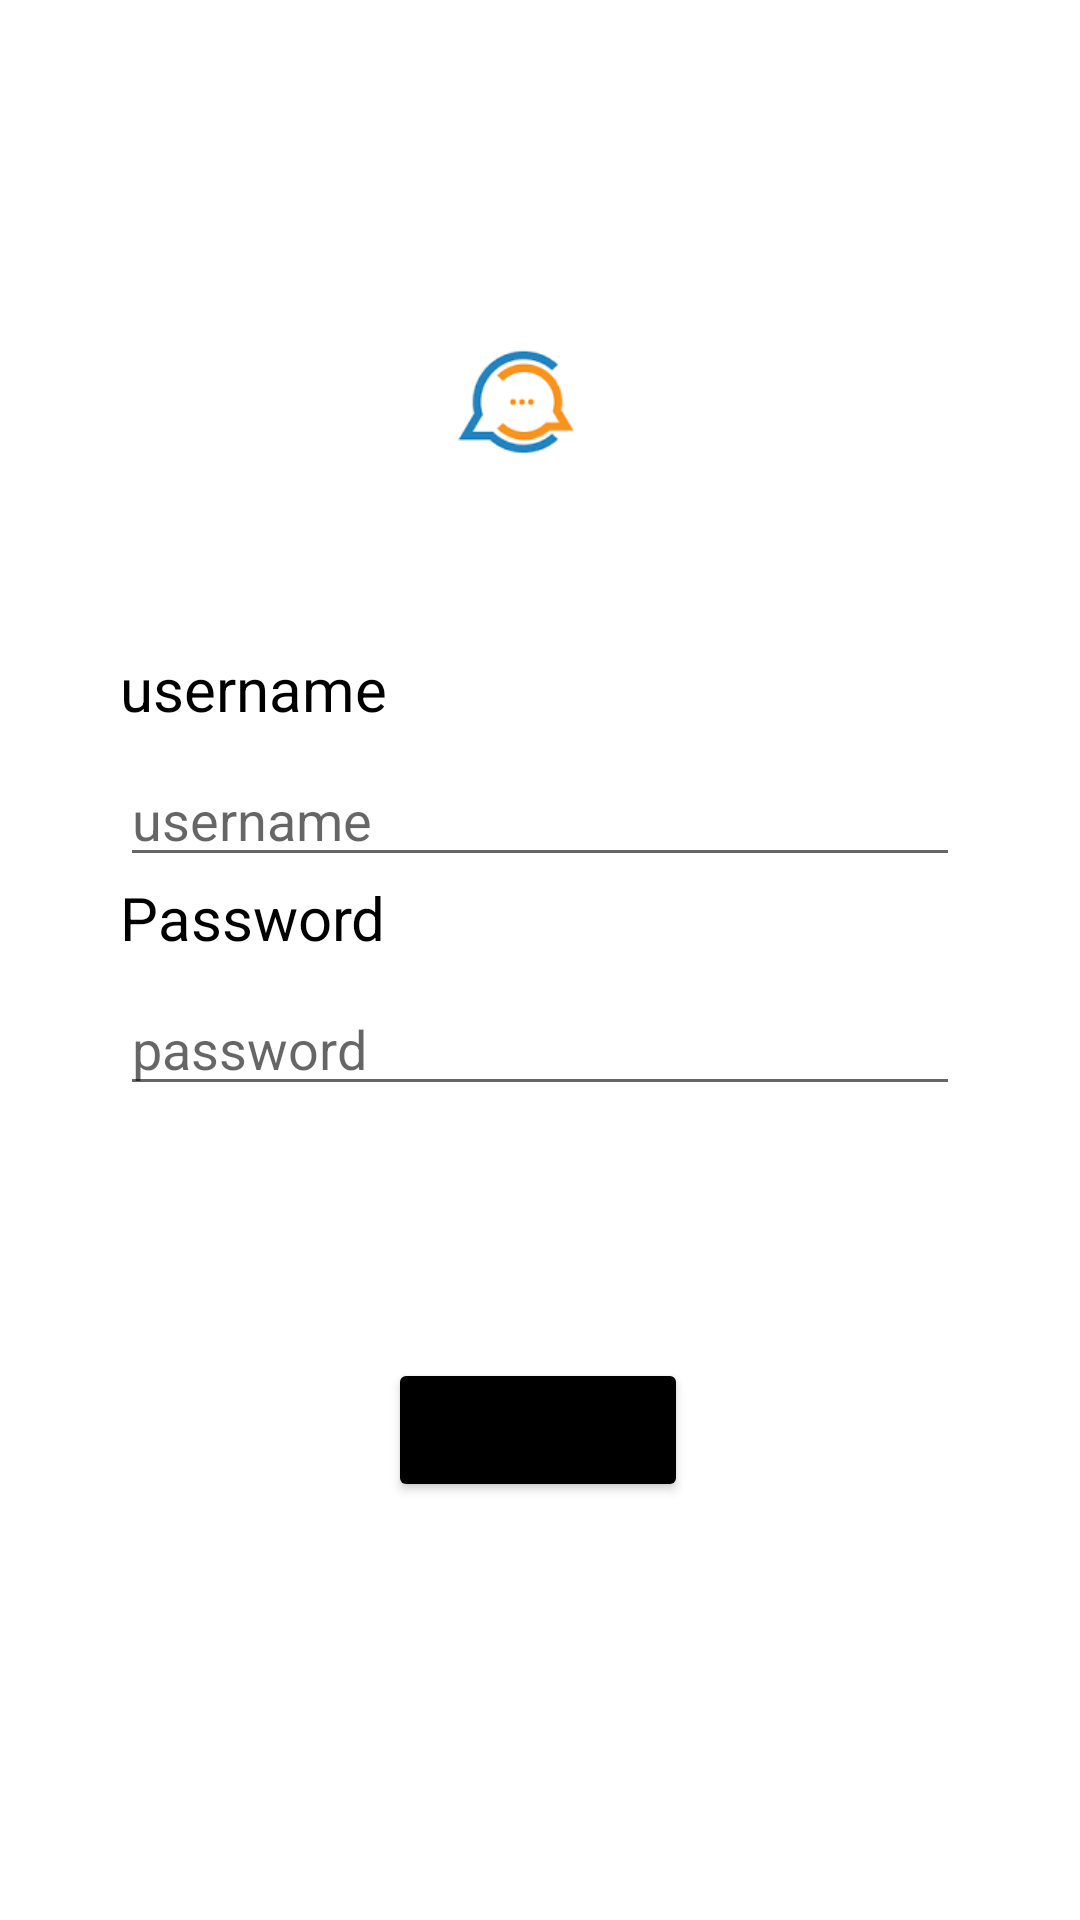

Android layout source for this screen:
<!-- AndroidManifest.xml: application theme Theme.Chat -->
<!-- res/layout/activity_main.xml -->
<?xml version="1.0" encoding="utf-8"?>
<androidx.constraintlayout.widget.ConstraintLayout xmlns:android="http://schemas.android.com/apk/res/android"
    xmlns:app="http://schemas.android.com/apk/res-auto"
    xmlns:tools="http://schemas.android.com/tools"
    android:layout_width="match_parent"
    android:layout_height="match_parent"
    tools:context=".MainActivity">

    <ImageView
        android:id="@+id/imageView"
        android:layout_width="100dp"
        android:layout_height="100dp"
        android:src="@drawable/chat_logo"
        android:layout_marginTop="84dp"
        app:layout_constraintEnd_toEndOf="parent"
        app:layout_constraintHorizontal_bias="0.469"
        app:layout_constraintStart_toStartOf="parent"
        app:layout_constraintTop_toTopOf="parent" />

    <TextView
        android:id="@+id/textView"
        android:layout_width="wrap_content"
        android:layout_height="wrap_content"
        android:layout_marginStart="40dp"
        android:layout_marginTop="32dp"
        android:text="username"
        android:textColor="@color/black"
        android:textSize="20sp"
        app:layout_constraintStart_toStartOf="parent"
        app:layout_constraintTop_toBottomOf="@+id/imageView" />

    <EditText
        android:id="@+id/username"
        android:layout_width="match_parent"
        android:layout_height="wrap_content"
        android:layout_marginHorizontal="40dp"
        android:layout_marginTop="8dp"
        android:hint="username"
        app:layout_constraintEnd_toEndOf="parent"
        app:layout_constraintStart_toStartOf="parent"
        app:layout_constraintTop_toBottomOf="@+id/textView" />

    <TextView
        android:id="@+id/textView2"
        android:layout_width="wrap_content"
        android:layout_height="wrap_content"
        android:layout_marginStart="40dp"
        android:text="Password"
        android:textColor="@color/black"
        android:textSize="20sp"
        app:layout_constraintStart_toStartOf="parent"
        app:layout_constraintTop_toBottomOf="@+id/username" />

    <EditText
        android:id="@+id/password"
        android:layout_width="match_parent"
        android:layout_height="wrap_content"
        android:layout_marginHorizontal="40dp"
        android:layout_marginTop="8dp"
        android:hint="password"
        app:layout_constraintEnd_toEndOf="parent"
        app:layout_constraintStart_toStartOf="parent"
        app:layout_constraintTop_toBottomOf="@+id/textView2" />

    <Button
        android:id="@+id/button"
        android:layout_width="100dp"
        android:layout_height="wrap_content"
        android:layout_marginTop="84dp"
        android:backgroundTint="@color/black"
        android:text="login"
        app:layout_constraintEnd_toEndOf="@+id/password"
        app:layout_constraintHorizontal_bias="0.497"
        app:layout_constraintStart_toStartOf="@+id/password"
        app:layout_constraintTop_toBottomOf="@+id/password" />
</androidx.constraintlayout.widget.ConstraintLayout>
<!-- resources referenced by this layout -->
<resources>
  <!-- drawable chat_logo: png bitmap (drawable, 1942 bytes) -->
  <style name="Theme.Chat" parent="Theme.MaterialComponents.DayNight.DarkActionBar">
          
          <item name="colorPrimary">@color/purple_500</item>
          <item name="colorPrimaryVariant">@color/purple_700</item>
          <item name="colorOnPrimary">@color/white</item>
          
          <item name="colorSecondary">@color/teal_200</item>
          <item name="colorSecondaryVariant">@color/teal_700</item>
          <item name="colorOnSecondary">@color/black</item>
          
          <item name="android:statusBarColor">?attr/colorPrimaryVariant</item>
          
      </style>
  <!-- not gathered from this repository: default colours our renderer supplied (Android Studio template values) -->
  <color name="purple_500">#FF6200EE</color>
  <color name="purple_700">#FF3700B3</color>
  <color name="teal_200">#FF03DAC5</color>
  <color name="teal_700">#FF018786</color>
  <color name="black">#FF000000</color>
  <color name="white">#FFFFFFFF</color>
</resources>
